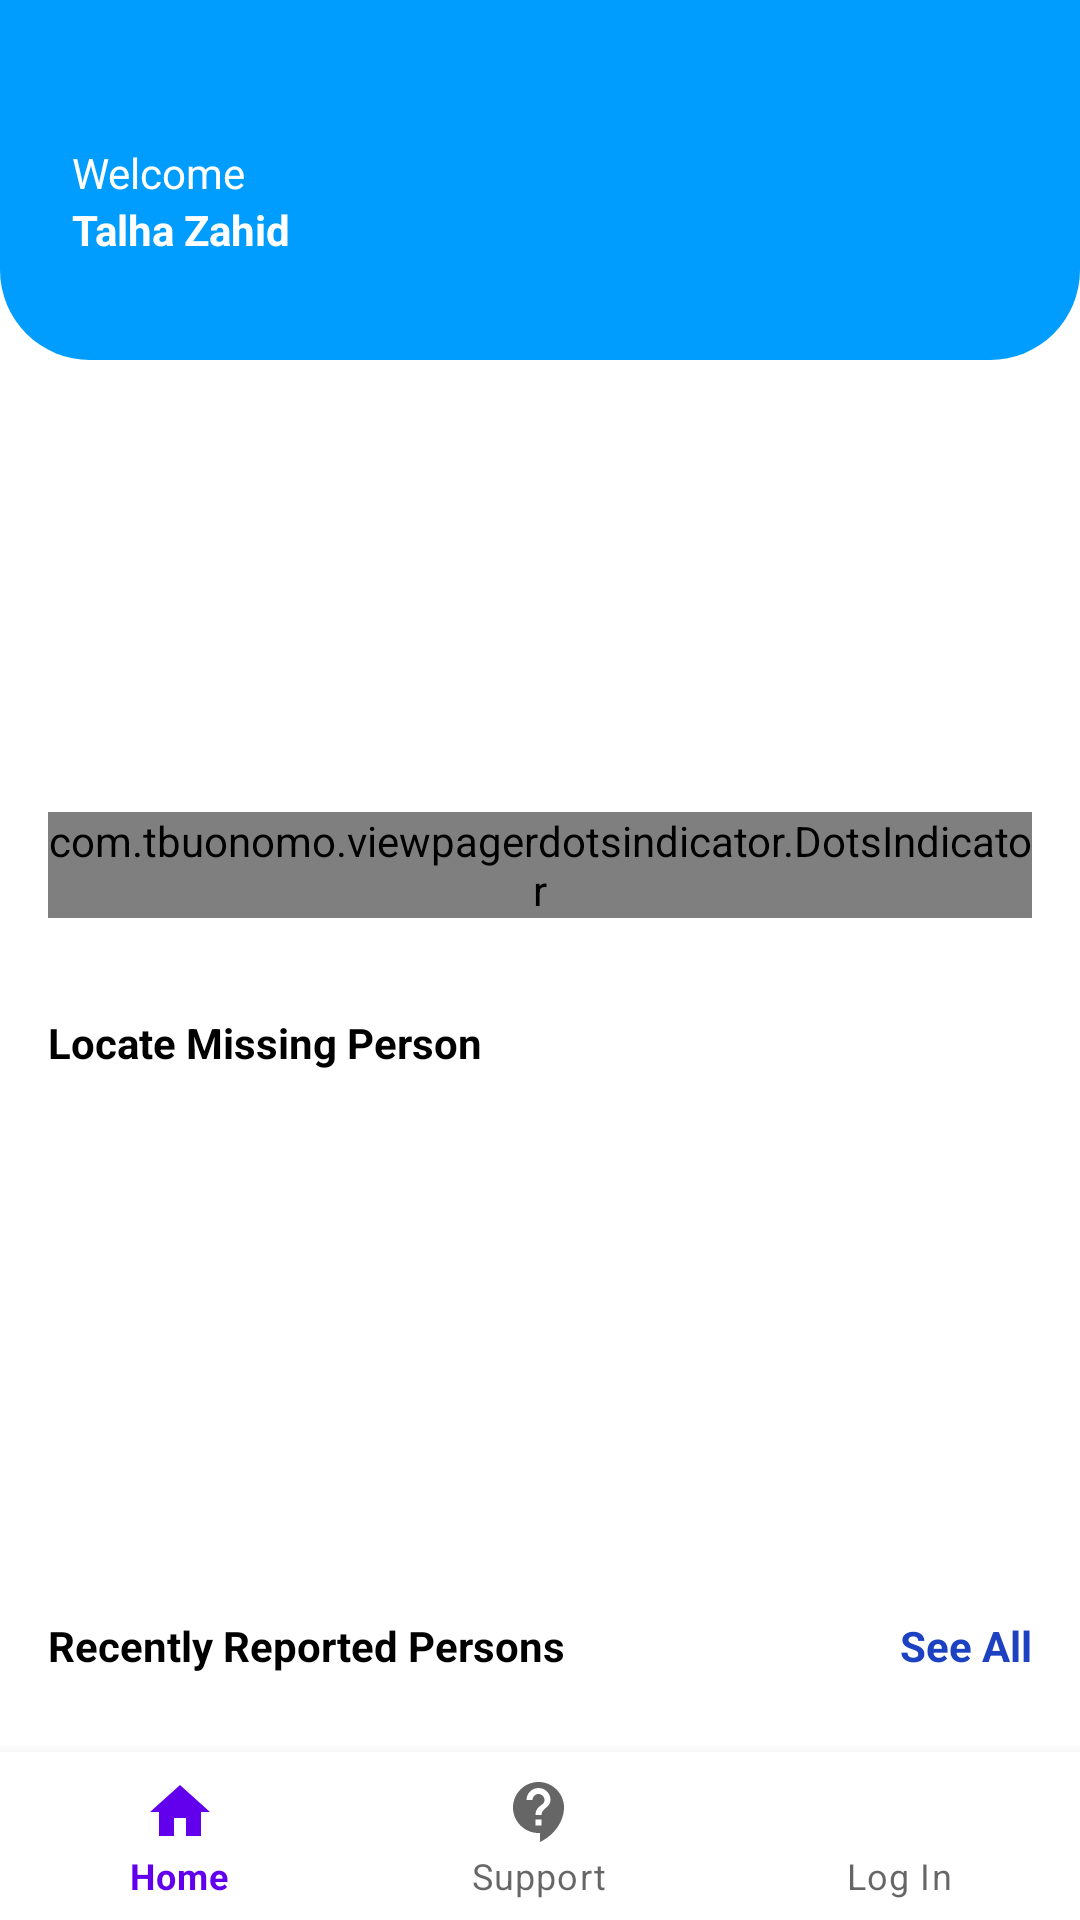

Produce the Android XML layout that renders to this screen, including the resource entries it uses.
<!-- AndroidManifest.xml: activity theme Theme.MyApplication -->
<!-- res/layout/dashboard.xml -->
<?xml version="1.0" encoding="utf-8"?>
<androidx.constraintlayout.widget.ConstraintLayout xmlns:android="http://schemas.android.com/apk/res/android"
    xmlns:app="http://schemas.android.com/apk/res-auto"
    xmlns:tools="http://schemas.android.com/tools"
    android:layout_width="match_parent"
    android:layout_height="match_parent">

    <ScrollView
        android:layout_width="match_parent"
        android:layout_height="match_parent"
        app:layout_constraintTop_toTopOf="parent">

        <LinearLayout
            android:layout_width="match_parent"
            android:layout_height="wrap_content"

            android:orientation="vertical"
            android:paddingBottom="60dp">

            <LinearLayout
                android:layout_width="match_parent"
                android:layout_height="120dp"
                android:background="@drawable/blue_bg_bottom_corner"

                android:orientation="vertical">

                <androidx.constraintlayout.widget.ConstraintLayout
                    android:layout_width="match_parent"
                    android:layout_height="56dp"
                    android:layout_marginStart="24dp"
                    android:layout_marginTop="48dp"
                    android:layout_marginEnd="24dp">

                    <TextView
                        android:id="@+id/textView7"
                        android:layout_width="wrap_content"
                        android:layout_height="wrap_content"
                        android:text="Welcome"
                        android:textColor="@color/white"
                        app:layout_constraintStart_toStartOf="parent"
                        app:layout_constraintTop_toTopOf="parent" />

                    <TextView
                        android:id="@+id/textView8"
                        android:layout_width="wrap_content"
                        android:layout_height="wrap_content"
                        android:text="Talha Zahid"
                        android:textColor="@color/white"
                        android:textStyle="bold"
                        app:layout_constraintStart_toStartOf="parent"
                        app:layout_constraintTop_toBottomOf="@+id/textView7" />

                    <ImageView
                        android:id="@+id/imageView6"
                        android:layout_width="50dp"
                        android:layout_height="36dp"
                        android:layout_marginTop="16dp"
                        android:layout_marginEnd="16dp"
                        android:src="@drawable/mp_person_01"
                        app:layout_constraintEnd_toEndOf="parent"
                        app:layout_constraintTop_toTopOf="parent" />

                </androidx.constraintlayout.widget.ConstraintLayout>

            </LinearLayout>

            <androidx.constraintlayout.widget.ConstraintLayout
                android:layout_width="match_parent"
                android:layout_height="170dp"
                android:layout_margin="16dp">

                <androidx.viewpager2.widget.ViewPager2
                    android:id="@+id/viewPagerBanner"
                    android:layout_width="match_parent"
                    android:layout_height="160dp"
                    android:layout_marginTop="4dp"

                    android:paddingStart="16dp"
                    android:paddingEnd="16dp"
                    app:layout_constraintStart_toStartOf="parent"
                    app:layout_constraintTop_toTopOf="parent" />

                <com.tbuonomo.viewpagerdotsindicator.DotsIndicator
                    android:layout_width="wrap_content"
                    android:layout_height="wrap_content"

                    app:dotsColor="@color/black"
                    app:dotsCornerRadius="8dp"
                    app:dotsSize="6dp"
                    app:dotsSpacing="2dp"
                    app:dotsWidthFactor="2.5"
                    app:layout_constraintBottom_toBottomOf="parent"
                    app:layout_constraintEnd_toEndOf="parent"
                    app:layout_constraintStart_toStartOf="parent"
                    app:selectedDotColor="@color/blue"
                    tools:visibility="visible" />
            </androidx.constraintlayout.widget.ConstraintLayout>

            <LinearLayout
                android:layout_width="match_parent"
                android:layout_height="match_parent"
                android:layout_margin="16dp"
                android:layout_marginStart="24dp"
                android:layout_marginEnd="24dp"
                android:orientation="horizontal">

                <TextView
                    android:id="@+id/textView10"
                    android:layout_width="wrap_content"
                    android:layout_height="wrap_content"
                    android:layout_weight="1"
                    android:text="Locate Missing Person"
                    android:textColor="@color/black"
                    android:textStyle="bold" />


            </LinearLayout>

            <androidx.constraintlayout.widget.ConstraintLayout
                android:layout_width="match_parent"
                android:layout_height="match_parent">

                <androidx.recyclerview.widget.RecyclerView
                    android:id="@+id/rvMissingPersonCategory"
                    android:layout_width="match_parent"
                    android:layout_height="150dp"
                    android:paddingStart="16dp"
                    android:paddingEnd="12dp"
                    app:layout_constraintBottom_toBottomOf="parent"
                    app:layout_constraintEnd_toEndOf="parent"
                    app:layout_constraintHorizontal_bias="1.0"
                    app:layout_constraintStart_toStartOf="parent"
                    app:layout_constraintTop_toTopOf="parent"
                    app:layout_constraintVertical_bias="0.0" />

            </androidx.constraintlayout.widget.ConstraintLayout>

            <LinearLayout
                android:layout_width="match_parent"
                android:layout_height="match_parent"
                android:layout_margin="16dp"
                android:layout_marginStart="24dp"
                android:layout_marginEnd="24dp"
                android:orientation="horizontal">

                <TextView
                    android:id="@+id/textView13"
                    android:layout_width="wrap_content"
                    android:layout_height="wrap_content"
                    android:layout_weight="1"
                    android:text="Recently Reported Persons"
                    android:textColor="@color/black"
                    android:textStyle="bold" />

                <TextView
                    android:id="@+id/textView14"
                    android:layout_width="wrap_content"
                    android:layout_height="wrap_content"
                    android:text="See All"
                    android:textColor="@color/blue"
                    android:textStyle="bold" />
            </LinearLayout>

            <androidx.constraintlayout.widget.ConstraintLayout
                android:layout_width="match_parent"
                android:layout_height="match_parent">

                <androidx.recyclerview.widget.RecyclerView
                    android:id="@+id/rvMissingPersons"
                    android:layout_width="match_parent"
                    android:layout_height="match_parent"
                    android:paddingStart="16dp"
                    android:paddingEnd="12dp"
                    app:layout_constraintBottom_toBottomOf="parent"
                    app:layout_constraintEnd_toEndOf="parent"
                    app:layout_constraintStart_toStartOf="parent"
                    app:layout_constraintTop_toTopOf="parent" />

            </androidx.constraintlayout.widget.ConstraintLayout>
>
        </LinearLayout>
    </ScrollView>
    <com.google.android.material.bottomnavigation.BottomNavigationView
        android:id="@+id/bottom_navigation"
        android:layout_width="match_parent"
        android:layout_height="wrap_content"
        app:layout_constraintBottom_toBottomOf="parent"
        app:menu="@menu/bottom_navigation_menu" />
</androidx.constraintlayout.widget.ConstraintLayout>
<!-- resources referenced by this layout -->
<resources>
  <color name="black">#FF000000</color>
  <color name="blue">#1C42C1</color>
  <color name="white">#FFFFFFFF</color>
  <!-- drawable blue_bg_bottom_corner (drawable) -->
  <?xml version="1.0" encoding="utf-8"?>
  <selector xmlns:android="http://schemas.android.com/apk/res/android">
  
      <item>
          <shape android:shape="rectangle">
              <corners android:bottomRightRadius="30dp"
                  android:bottomLeftRadius="30dp"/>
              <solid android:color="@color/app_theme"/>
          </shape>
      </item>
  </selector>
  <style name="Theme.MyApplication" parent="Theme.MaterialComponents.Light.NoActionBar" />
  <color name="app_theme">#009dff</color>
</resources>
